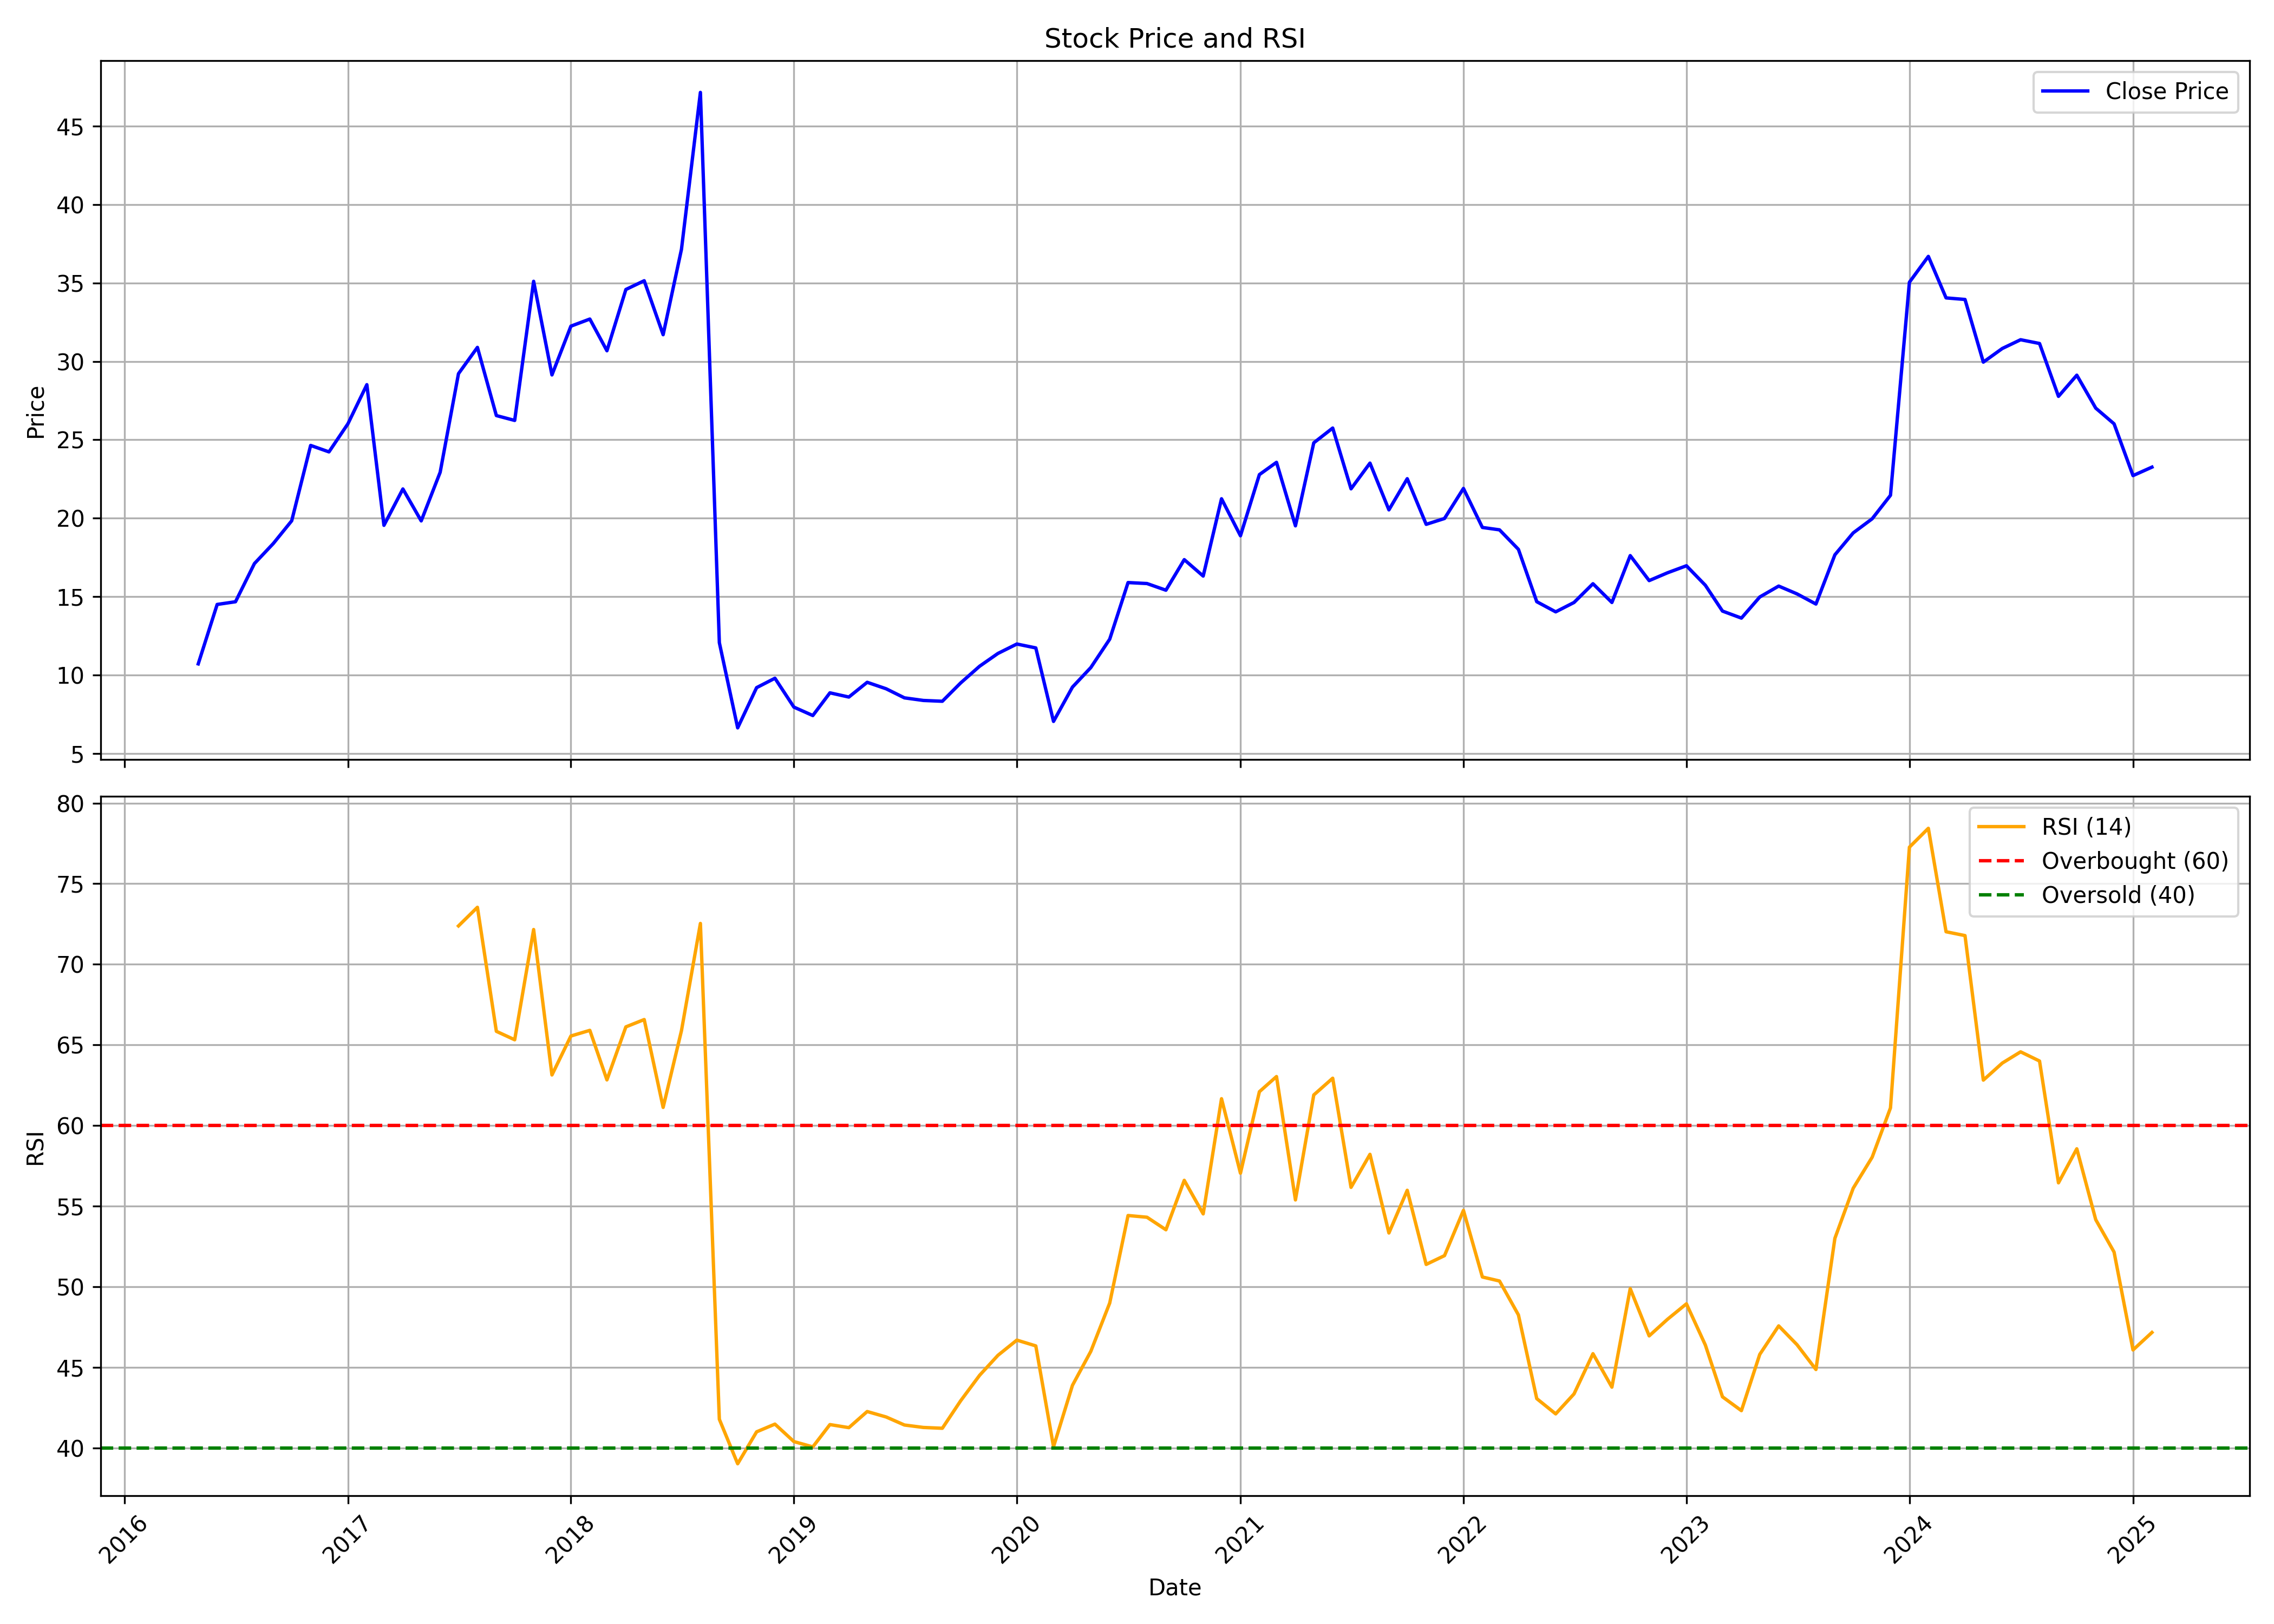

Source data for this figure (header and first rows):
, date, symbol, open, high, low, close, volume, rsi
0, 2016-05-01, INFIBEAM, 10.61, 12.88, 9.912, 10.72, 751549536, 
1, 2016-06-01, INFIBEAM, 10.76, 15.21, 10.63, 14.51, 799441979, 
2, 2016-07-01, INFIBEAM, 14.64, 14.9, 13.63, 14.68, 618537536, 
3, 2016-08-01, INFIBEAM, 14.66, 17.75, 14.27, 17.12, 554494911, 
4, 2016-09-01, INFIBEAM, 17.29, 22.17, 17.14, 18.4, 494134393, 
5, 2016-10-01, INFIBEAM, 18.41, 20.06, 16.95, 19.84, 398760313, 
6, 2016-11-01, INFIBEAM, 20.02, 25.6, 16.51, 24.64, 358439114, 
7, 2016-12-01, INFIBEAM, 24.49, 25.4, 21.41, 24.23, 350273087, 
8, 2017-01-01, INFIBEAM, 24.28, 27.62, 23.45, 26.02, 370888307, 
9, 2017-02-01, INFIBEAM, 26.18, 29.91, 25.72, 28.52, 427936930, 
10, 2017-03-01, INFIBEAM, 28.55, 29.48, 18.61, 19.55, 667184817, 
11, 2017-04-01, INFIBEAM, 19.4, 23.63, 18.98, 21.87, 551002822, 
12, 2017-05-01, INFIBEAM, 21.87, 22.27, 19.1, 19.83, 642711139, 
13, 2017-06-01, INFIBEAM, 19.92, 23.09, 19.51, 22.93, 580916728, 
14, 2017-07-01, INFIBEAM, 23.15, 29.65, 22.67, 29.22, 1166350176, 72.38
15, 2017-08-01, INFIBEAM, 29.31, 32.2, 25.8, 30.89, 914662067, 73.54
16, 2017-09-01, INFIBEAM, 30.1, 33.06, 17.99, 26.55, 771081813, 65.84
17, 2017-10-01, INFIBEAM, 26.55, 28.63, 25.28, 26.24, 558899588, 65.32
18, 2017-11-01, INFIBEAM, 26.4, 40.44, 25.8, 35.1, 913297164, 72.16
19, 2017-12-01, INFIBEAM, 35.09, 35.86, 20.29, 29.14, 1050461757, 63.13
20, 2018-01-01, INFIBEAM, 29.93, 33.73, 28.85, 32.24, 618677094, 65.55
21, 2018-02-01, INFIBEAM, 32.1, 34.65, 30.81, 32.7, 378206302, 65.9
22, 2018-03-01, INFIBEAM, 32.72, 32.89, 29.98, 30.68, 394795798, 62.83
23, 2018-04-01, INFIBEAM, 30.83, 36.05, 30.78, 34.58, 686575715, 66.12
24, 2018-05-01, INFIBEAM, 34.58, 35.9, 31.55, 35.14, 447959327, 66.57
25, 2018-06-01, INFIBEAM, 35.08, 35.41, 30.28, 31.7, 848394644, 61.12
26, 2018-07-01, INFIBEAM, 31.96, 38.84, 30.8, 37.14, 668374619, 65.88
27, 2018-08-01, INFIBEAM, 37.18, 49.41, 36.25, 47.14, 581680017, 72.53
28, 2018-09-01, INFIBEAM, 47.45, 50.14, 11.05, 12.07, 1368699439, 41.77
29, 2018-10-01, INFIBEAM, 13.28, 16.59, 5.684, 6.645, 2638665807, 39.01
30, 2018-11-01, INFIBEAM, 6.686, 12.34, 6.521, 9.208, 3166981289, 40.99
31, 2018-12-01, INFIBEAM, 9.197, 10.84, 7.689, 9.807, 1873756551, 41.47
32, 2019-01-01, INFIBEAM, 9.838, 10.13, 7.678, 7.968, 1017625931, 40.39
33, 2019-02-01, INFIBEAM, 8.071, 8.619, 6.541, 7.43, 1081741894, 40.06
34, 2019-03-01, INFIBEAM, 7.472, 9.631, 7.358, 8.877, 1205943756, 41.44
35, 2019-04-01, INFIBEAM, 8.98, 11.07, 8.422, 8.608, 1119339242, 41.25
36, 2019-05-01, INFIBEAM, 8.608, 10.75, 8.267, 9.549, 843488148, 42.25
37, 2019-06-01, INFIBEAM, 9.559, 10.17, 8.743, 9.135, 759437072, 41.92
38, 2019-07-01, INFIBEAM, 9.115, 9.507, 8.205, 8.557, 194542670, 41.42
39, 2019-08-01, INFIBEAM, 8.577, 9.239, 6.738, 8.391, 208163478, 41.26
40, 2019-09-01, INFIBEAM, 8.391, 8.991, 8.061, 8.34, 204429488, 41.21
41, 2019-10-01, INFIBEAM, 8.309, 10.02, 8.04, 9.507, 221193440, 42.92
42, 2019-11-01, INFIBEAM, 9.507, 10.99, 8.97, 10.57, 239926023, 44.5
43, 2019-12-01, INFIBEAM, 10.57, 11.9, 9.449, 11.39, 463924600, 45.74
44, 2020-01-01, INFIBEAM, 11.39, 12.69, 10.93, 11.99, 315987303, 46.68
45, 2020-02-01, INFIBEAM, 12.08, 12.33, 11.31, 11.74, 103151637, 46.32
46, 2020-03-01, INFIBEAM, 11.71, 12.02, 5.471, 7.056, 210819258, 40.07
47, 2020-04-01, INFIBEAM, 7.439, 10.23, 6.683, 9.242, 200839434, 43.88
48, 2020-05-01, INFIBEAM, 9.242, 11.71, 8.517, 10.49, 58121355, 45.98
49, 2020-06-01, INFIBEAM, 10.96, 14.19, 10.36, 12.3, 133934187, 48.99
50, 2020-07-01, INFIBEAM, 11.76, 16.37, 11.69, 15.9, 143080171, 54.41
51, 2020-08-01, INFIBEAM, 15.85, 16.16, 14.55, 15.84, 87515527, 54.31
52, 2020-09-01, INFIBEAM, 15.44, 17.4, 14.61, 15.42, 118045951, 53.53
53, 2020-10-01, INFIBEAM, 15.38, 19.48, 15.38, 17.37, 111057046, 56.6
54, 2020-11-01, INFIBEAM, 16.83, 18.13, 16, 16.32, 129686986, 54.51
55, 2020-12-01, INFIBEAM, 17.82, 23.09, 17.01, 21.24, 164751382, 61.66
56, 2021-01-01, INFIBEAM, 21.85, 24.09, 18.38, 18.89, 54875004, 57.04
57, 2021-02-01, INFIBEAM, 19.48, 23.53, 18.49, 22.78, 123314884, 62.1
58, 2021-03-01, INFIBEAM, 25.08, 28.23, 20.11, 23.57, 930860778, 63.04
59, 2021-04-01, INFIBEAM, 23.59, 24.04, 19.32, 19.52, 71655094, 55.38
... 46 more rows
